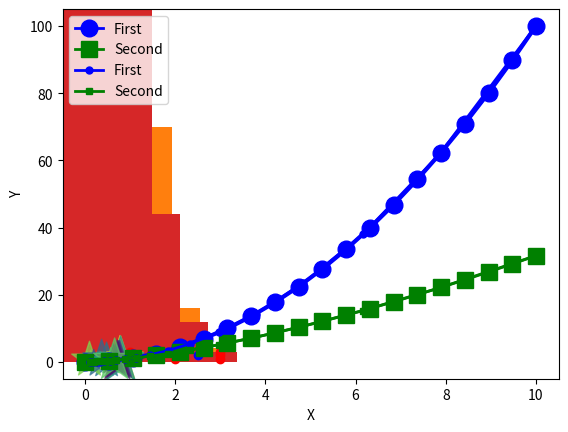

Reproduce this figure in Python.
#!/usr/bin/env python
# coding: utf-8

# # 10.2 Numpy를 이용한 plot 기능

# In[1]:


#p164
#get_ipython().run_line_magic('matplotlib', 'inline')
import numpy as np
points = np.array(([[1,1], [1,2], [1,3], [2,1], [2,2], [2,3], [3,1], [3,2], [3,3]])) #9행2열
p = np.array([2.5, 2])
import matplotlib.pyplot as plt
plt.plot(points[:,0], points[:,1], "ro")
plt.plot(p[0], p[1], "bo")


# In[2]:


import matplotlib.pyplot as plt
import numpy as np
x = np.linspace(0, 5, 10)
y = x**2
plt.plot(x, y);


# In[3]:


#p166
x = np.linspace(0, 10, 20)
y = x**2.0
plt.plot(x, y, "bo-", linewidth=3, markersize=5);


# In[4]:


plt.plot(x, y, "gs-", linewidth=1, markersize=3);


# In[5]:


#p167
x = np.linspace(0, 10, 20)
y1 = x**2.0
y2 = x**1.5
plt.plot(x, y1, "bo-", linewidth=2, markersize=12, label="First")
plt.plot(x, y2, "gs-", linewidth=2, markersize=12, label="Second")
plt.xlabel("X")
plt.ylabel("Y")
plt.axis([-0.5, 10.5, -5, 105])
plt.legend(loc="upper left")
plt.savefig("mplot.pdf")


# In[6]:


x = np.logspace(-1, 1, 20)
y1 = x**2.0
y2 = x**1.5
plt.plot(x, y1, "bo-", linewidth=2, markersize=5, label="First")
plt.plot(x, y2, "gs-", linewidth=2, markersize=5, label="Second")
plt.xlabel("X")
plt.ylabel("Y")
plt.axis([-0.5, 10.5, -5, 105])
plt.legend(loc="upper left")
plt.savefig("mplot.pdf")


# In[7]:


#p169
import matplotlib.pyplot as plt
import numpy as np
x = np.random.standard_normal(size=1000)
plt.hist(x)


# In[8]:


plt.hist(x, density=True)


# In[9]:


#p170
import matplotlib.pyplot as plt
import numpy as np
x = np.random.randn(1000)
plt.hist(x)


# In[10]:


import numpy as np
import matplotlib.pyplot as plt
x = np.random.rand(30)
y = np.random.rand(30)
colors = np.random.rand(30)
shape = np.pi * (np.random.rand(30)*20) **2
plt.scatter(x, y, s=shape, c = colors, marker='*', alpha=0.7)
plt.show()


# In[ ]:




